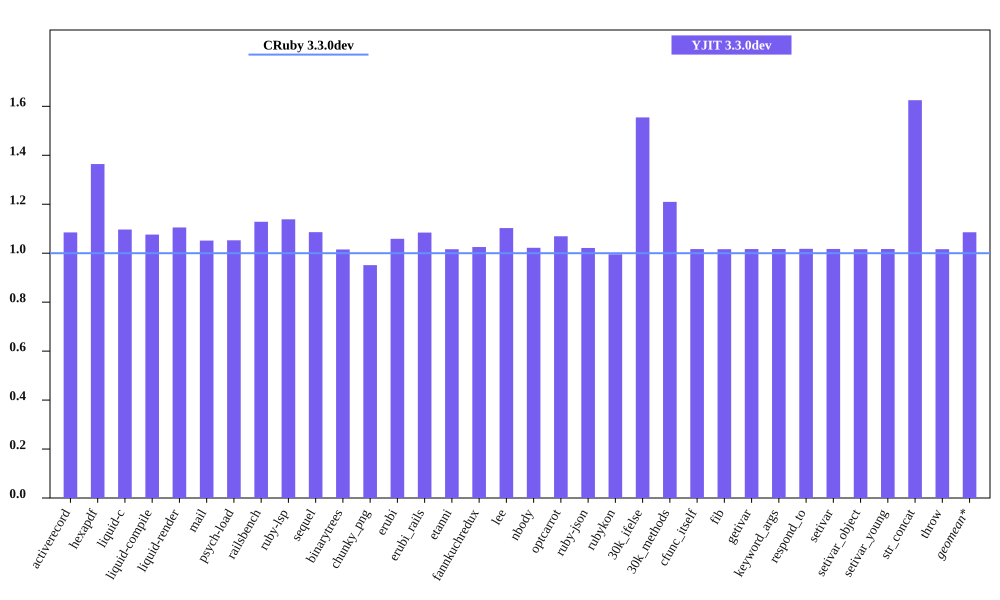

The table this chart was drawn from, first rows:
bench, CRuby 3.3.0dev mem (MiB), YJIT 3.3.0dev mem (MiB), Inline Code, Outlined Code, YJIT Mem overhead
activerecord, 58.03, 62.95, 1, 1
hexapdf, 226.4, 308.9, 2, 2
liquid-c, 39.31, 43.11, 1, 1
liquid-compile, 36.78, 39.57, 1, 1
liquid-render, 38.8, 42.88, 1, 1
mail, 48.45, 50.95, 1, 1
psych-load, 37.71, 39.7, 1, 1
railsbench, 110.4, 124.6, 3, 2
ruby-lsp, 44.87, 51.08, 1, 1
sequel, 40.45, 43.93, 1, 1
binarytrees, 29.76, 30.21, 1, 1
chunky_png, 64.08, 60.96, 1, 1
erubi, 32.43, 34.34, 1, 1
erubi_rails, 92.02, 99.77, 2, 2
etanni, 27.46, 27.9, 1, 1
fannkuchredux, 24.02, 24.62, 1, 1
lee, 34.24, 37.76, 1, 1
nbody, 23.87, 24.4, 1, 1
optcarrot, 62.32, 66.63, 1, 1
ruby-json, 25.03, 25.57, 1, 1
rubykon, 253.5, 252.3, 1, 1
30k_ifelse, 65.82, 102.3, 6, 5
30k_methods, 56.2, 67.98, 2, 2
cfunc_itself, 23.85, 24.25, 1, 1
fib, 23.85, 24.24, 1, 1
getivar, 23.91, 24.32, 1, 1
keyword_args, 23.85, 24.26, 1, 1
respond_to, 23.86, 24.28, 1, 1
setivar, 23.91, 24.33, 1, 1
setivar_object, 23.85, 24.24, 1, 1
setivar_young, 23.85, 24.26, 1, 1
str_concat, 50.1, 81.41, 1, 1
throw, 23.91, 24.3, 1, 1
